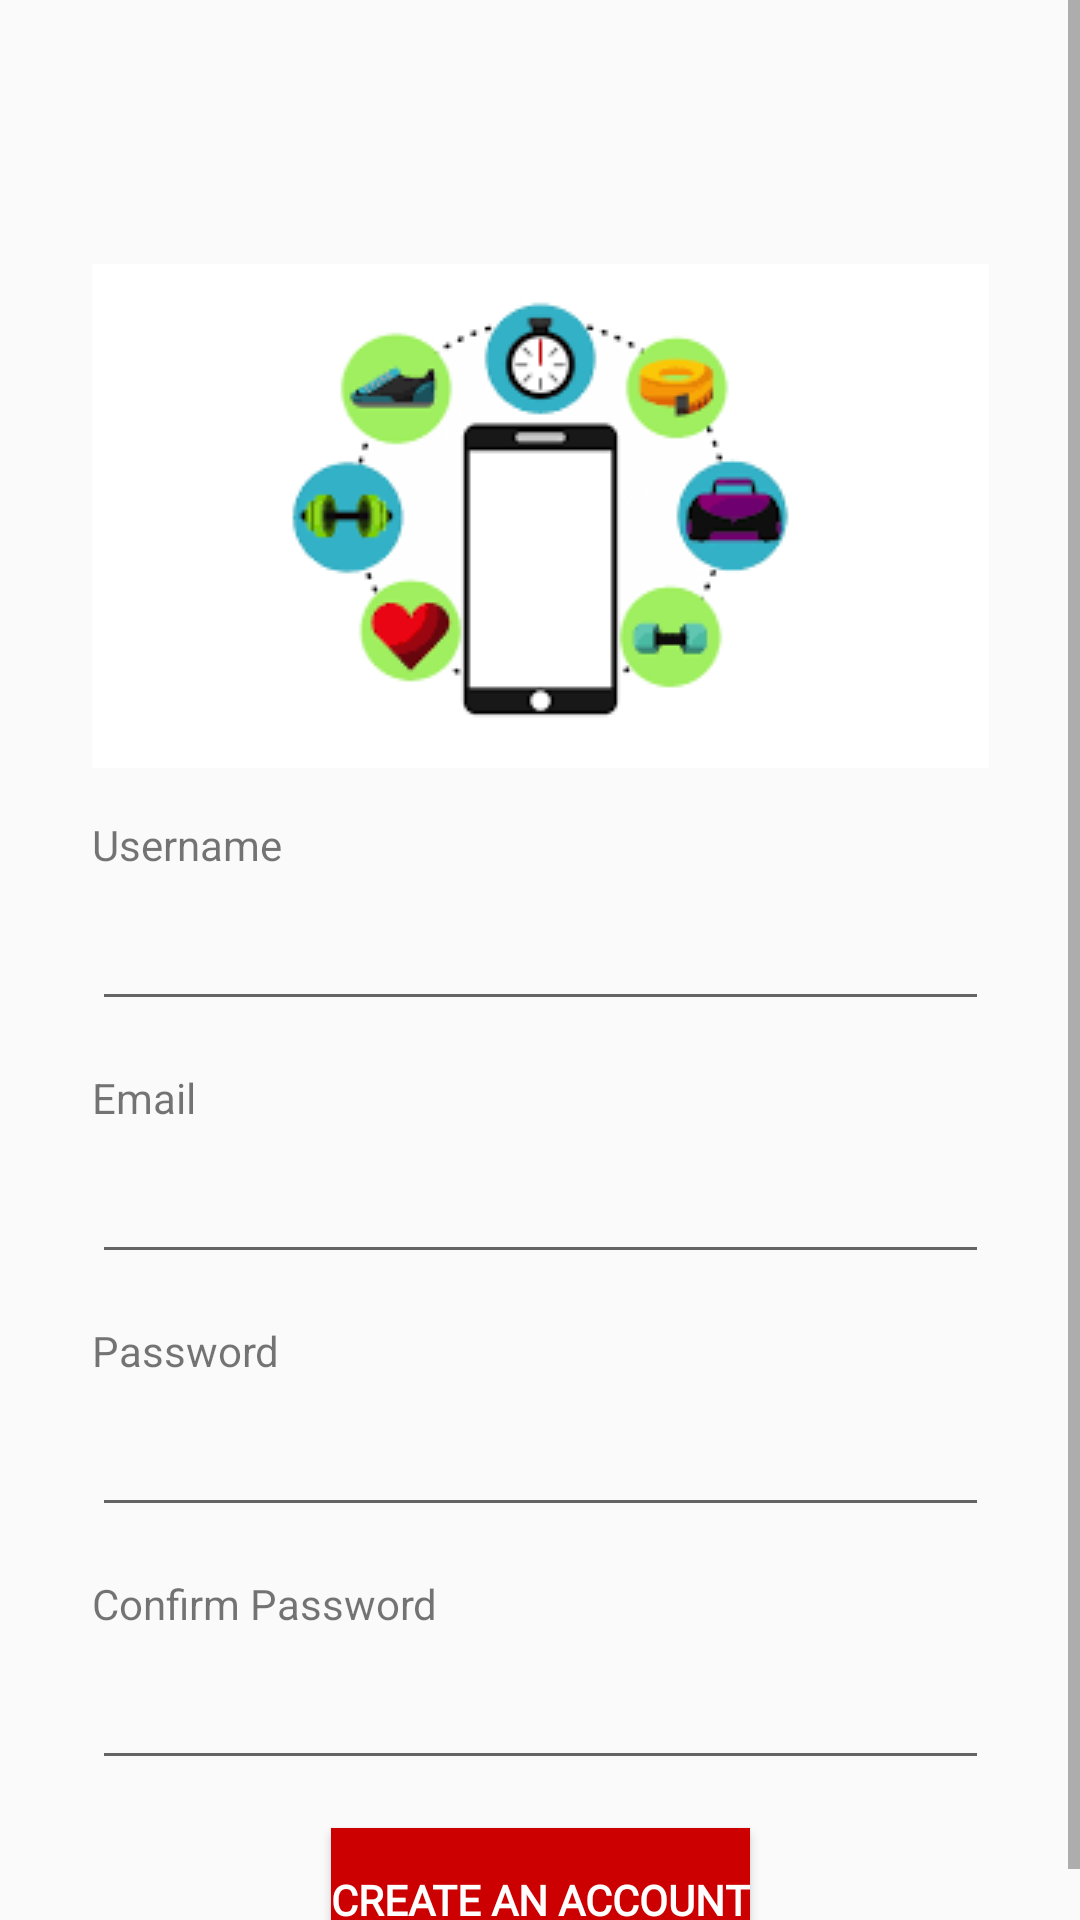

The Android layout XML behind this screen, and the referenced resources:
<!-- AndroidManifest.xml: application theme AppTheme -->
<!-- res/layout/activity_second.xml -->
<?xml version="1.0" encoding="utf-8"?>
<ScrollView xmlns:android="http://schemas.android.com/apk/res/android"
    xmlns:app="http://schemas.android.com/apk/res-auto"
    xmlns:tools="http://schemas.android.com/tools"
    android:layout_width="match_parent"
    android:layout_height="match_parent"
    android:orientation="vertical">

    <androidx.constraintlayout.widget.ConstraintLayout
        android:layout_width="match_parent"
        android:layout_height="wrap_content">


        <ImageView
            android:id="@+id/imageView"
            android:layout_width="wrap_content"
            android:layout_height="wrap_content"
            android:layout_marginStart="16dp"
            android:layout_marginLeft="16dp"
            android:layout_marginTop="88dp"
            android:layout_marginEnd="16dp"
            android:layout_marginRight="16dp"
            app:layout_constraintEnd_toEndOf="parent"
            app:layout_constraintStart_toStartOf="parent"
            app:layout_constraintTop_toTopOf="parent"
            app:srcCompat="@drawable/main" />

        <TextView
            android:id="@+id/textViewUsername"
            android:layout_width="wrap_content"
            android:layout_height="wrap_content"
            android:layout_marginTop="16dp"
            android:text="@string/username"
            app:layout_constraintStart_toStartOf="@+id/imageView"
            app:layout_constraintTop_toBottomOf="@+id/imageView" />

        <EditText
            android:id="@+id/editTextUsername"
            android:layout_width="0dp"
            android:layout_height="wrap_content"
            android:layout_marginTop="8dp"
            android:ems="10"
            android:inputType="textPersonName"
            app:layout_constraintEnd_toEndOf="@+id/imageView"
            app:layout_constraintStart_toStartOf="@+id/imageView"
            app:layout_constraintTop_toBottomOf="@+id/textViewUsername" />


        <TextView
            android:id="@+id/textViewEmail"
            android:layout_width="wrap_content"
            android:layout_height="wrap_content"
            android:layout_marginTop="16dp"
            android:text="@string/email"
            app:layout_constraintStart_toStartOf="@+id/imageView"
            app:layout_constraintTop_toBottomOf="@+id/editTextUsername" />

        <EditText
            android:id="@+id/editTextEmail"
            android:layout_width="0dp"
            android:layout_height="wrap_content"
            android:layout_marginTop="8dp"
            android:ems="10"
            android:inputType="textPersonName"
            app:layout_constraintEnd_toEndOf="@+id/imageView"
            app:layout_constraintStart_toStartOf="@+id/imageView"
            app:layout_constraintTop_toBottomOf="@+id/textViewEmail" />

        <TextView
            android:id="@+id/textViewPassword"
            android:layout_width="wrap_content"
            android:layout_height="wrap_content"
            android:layout_marginTop="16dp"
            android:text="@string/password"
            app:layout_constraintStart_toStartOf="@+id/imageView"
            app:layout_constraintTop_toBottomOf="@+id/editTextEmail" />

        <EditText
            android:id="@+id/editTextPassword"
            android:layout_width="299dp"
            android:layout_height="wrap_content"
            android:layout_marginTop="8dp"
            android:ems="10"
            android:inputType="textPassword"
            app:layout_constraintEnd_toEndOf="@+id/imageView"
            app:layout_constraintStart_toStartOf="@+id/imageView"
            app:layout_constraintTop_toBottomOf="@+id/textViewPassword" />

        <TextView
            android:id="@+id/textViewConfirmPassword"
            android:layout_width="wrap_content"
            android:layout_height="wrap_content"
            android:layout_marginTop="16dp"
            android:text="@string/confirmpassword"
            app:layout_constraintStart_toStartOf="@+id/imageView"
            app:layout_constraintTop_toBottomOf="@+id/editTextPassword" />

        <EditText
            android:id="@+id/editTextConfirmPassword"
            android:layout_width="299dp"
            android:layout_height="wrap_content"
            android:layout_marginTop="8dp"
            android:ems="10"
            android:inputType="textPassword"
            app:layout_constraintEnd_toEndOf="@+id/imageView"
            app:layout_constraintStart_toStartOf="@+id/imageView"
            app:layout_constraintTop_toBottomOf="@+id/textViewConfirmPassword" />

        <Button
            android:id="@+id/buttonRegister"
            style="@style/buttonStyle1"
            android:layout_width="wrap_content"
            android:layout_height="wrap_content"
            android:layout_marginTop="16dp"
            android:text="@string/register"
            app:layout_constraintEnd_toEndOf="@+id/imageView"
            app:layout_constraintStart_toStartOf="@+id/imageView"
            app:layout_constraintTop_toBottomOf="@+id/editTextConfirmPassword" />



    </androidx.constraintlayout.widget.ConstraintLayout>

</ScrollView>
<!-- resources referenced by this layout -->
<resources>
  <!-- drawable main: png bitmap (drawable, 5574 bytes) -->
  <string name="confirmpassword">Confirm Password</string>
  <string name="email">Email</string>
  <string name="password">Password</string>
  <string name="register">Create An Account</string>
  <string name="username">Username</string>
  <style name="buttonStyle1">
          
          <item name="android:background">@android:color/holo_red_dark</item>
          <item name="android:textAlignment">center</item>
          <item name="android:textStyle">bold</item>
          <item name="android:textColor">@android:color/white</item>
          <item name="android:fontFamily">@font/roboto</item>
      </style>
  <style name="AppTheme" parent="Theme.AppCompat.Light.DarkActionBar">
          
          <item name="colorPrimary">@color/colorPrimary</item>
          <item name="colorPrimaryDark">@color/colorPrimaryDark</item>
          <item name="colorAccent">@color/colorAccent</item>
      </style>
  <color name="colorPrimary">#008577</color>
  <color name="colorPrimaryDark">#00574B</color>
  <color name="colorAccent">#D81B60</color>
</resources>
